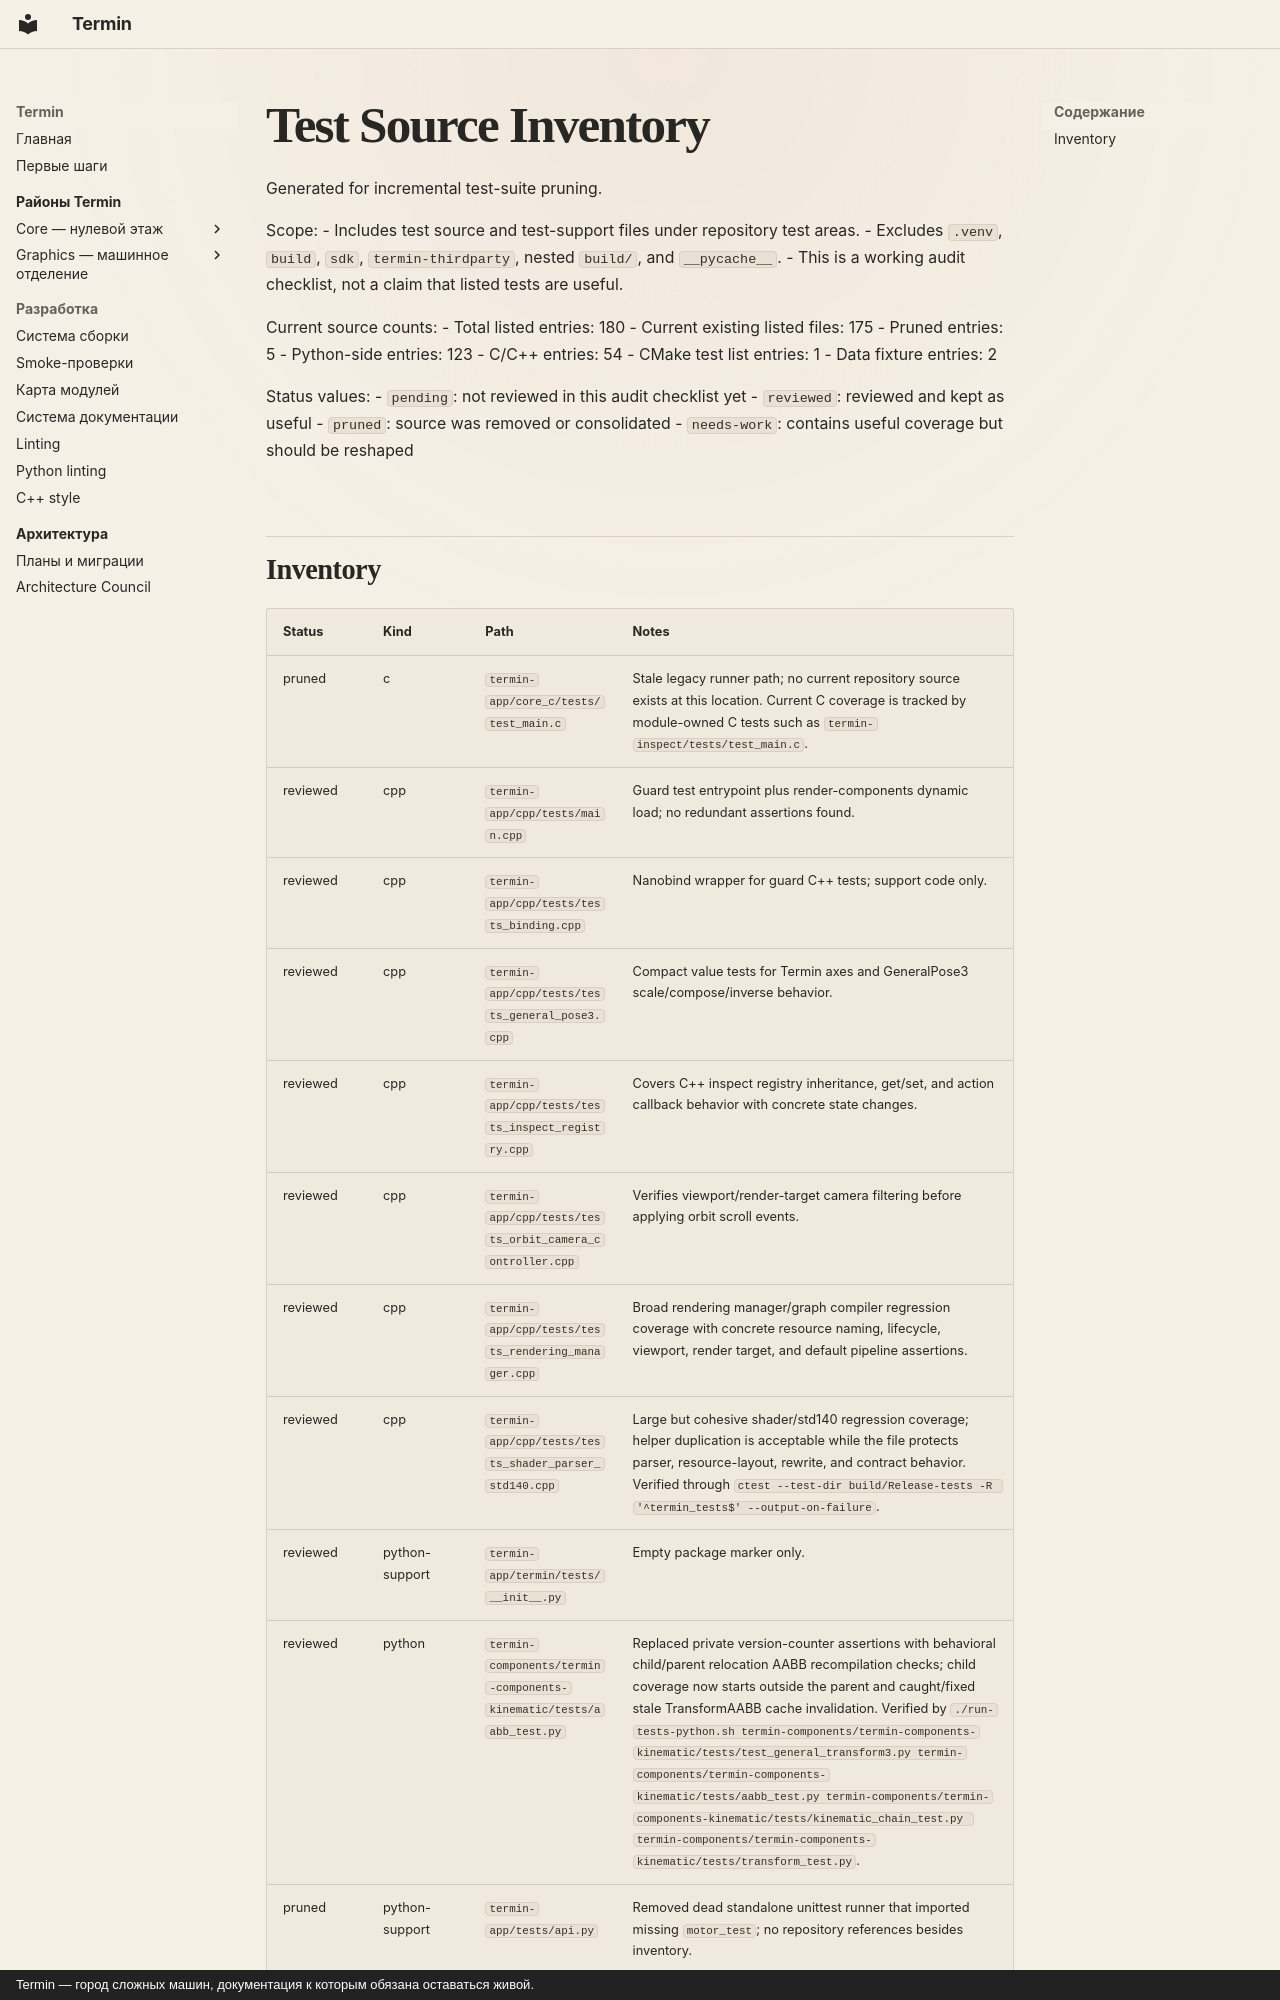

repository: mirmik/termin · page: analysis/test-source-inventory/index.html · generator: mkdocs · copyright: Termin — город сложных машин, документация к которым обязана оставаться живой.

# Test Source Inventory

Generated for incremental test-suite pruning.

Scope:
- Includes test source and test-support files under repository test areas.
- Excludes `.venv`, `build`, `sdk`, `termin-thirdparty`, nested `build/`, and `__pycache__`.
- This is a working audit checklist, not a claim that listed tests are useful.

Current source counts:
- Total listed entries: 180
- Current existing listed files: 175
- Pruned entries: 5
- Python-side entries: 123
- C/C++ entries: 54
- CMake test list entries: 1
- Data fixture entries: 2

Status values:
- `pending`: not reviewed in this audit checklist yet
- `reviewed`: reviewed and kept as useful
- `pruned`: source was removed or consolidated
- `needs-work`: contains useful coverage but should be reshaped
